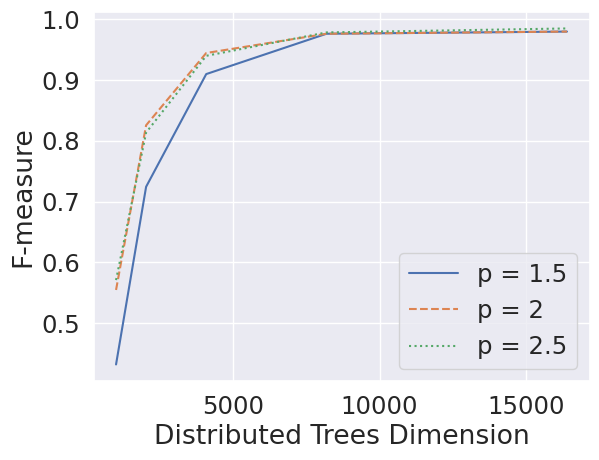

Here is the Python script that generated this plot: (Note: this script raises an exception after producing the figure.)
__author__ = 'lorenzo'

import numpy
import seaborn as sns
import matplotlib.pyplot as plt
from itertools import cycle



def fscore(prec, rec):
    return 2*prec*rec/(prec+rec)


prec = 0.99
rec = 0.96

print (fscore(prec, rec))

sns.set_context("paper")
sns.set_style({"axes.linewidth" : 1,'legend.frameon': True})
sns.set(font_scale=1.6)

lista_corretti_15 = [22.26, 48.8, 77.9, 91.86, 92.59]
lista_corretti_2 = [23.5, 60.46, 81.39, 88.28, 92.54]
lista_corretti_25 = [23.25, 52.32, 75.58, 87.5, 92.79]

#plt.figure(figsize=(18, 12), dpi=400)

# for label, l in zip(["p = 1.5", "p = 2", "p = 2.5"], [lista_corretti_15, lista_corretti_2, lista_corretti_25]):
#     plt.plot([1024, 2048, 4096, 8192, 16384], l, label=label)
#
# plt.legend(loc=4)
# plt.ylabel("Exactly Reconstructed (%)")
# plt.xlabel("Distributed Trees Dimension")
# #plt.savefig("/Users/<user>/Desktop/Current/EMNLP2015/corretti.png", dpi = 200,figsize=(800, 600) )
# plt.show()


lista_precision_15 = [0.89, 0.964, 0.984, 0.994, 0.995]
lista_recall_15 = [0.285, 0.58, 0.846, 0.959, 0.965]
lista_fscore_15 = [fscore(x, y) for x, y in zip(lista_precision_15, lista_recall_15)]



lista_precision_2 = [0.78, 0.912, 0.967, 0.994, 0.995]
lista_recall_2 = [0.43, 0.754, 0.923, 0.959, 0.965]
lista_fscore_2 = [fscore(x, y) for x, y in zip(lista_precision_2, lista_recall_2)]

lista_precision_25 = [0.71, 0.85, 0.951, 0.99, 0.994]
lista_recall_25 = [0.477, 0.78, 0.929, 0.967, 0.976]
lista_fscore_25 = [fscore(x, y) for x, y in zip(lista_precision_25, lista_recall_25)]

lines = ["-","--",":"]
lines = iter(lines)
for label, l in zip(["p = 1.5", "p = 2", "p = 2.5"], [lista_fscore_15, lista_fscore_2, lista_fscore_25]):
    plt.plot([1024, 2048, 4096, 8192, 16384], l, label=label, linestyle=next(iter(lines)))

plt.legend(loc=4)
plt.ylabel("F-measure")
plt.xlabel("Distributed Trees Dimension")
plt.savefig("/Users/<user>/Desktop/fscore.png", dpi = 200,figsize=(800, 600) )
plt.show()

# for label, l in zip(["Precision", "Recall", "F-measure"], [lista_precision_15, lista_recall_15, lista_fscore_15]):
#     plt.plot([1024, 2048, 4096, 8192, 16384], l, label=label)
#
# plt.legend(loc=4)
# #plt.ylabel("")
# plt.xlabel("Distributed Trees Dimension")
# plt.savefig("/Users/<user>/Desktop/Current/EMNLP2015/prec_rec_f.png", dpi = 200,figsize=(800, 600) )
# plt.show()